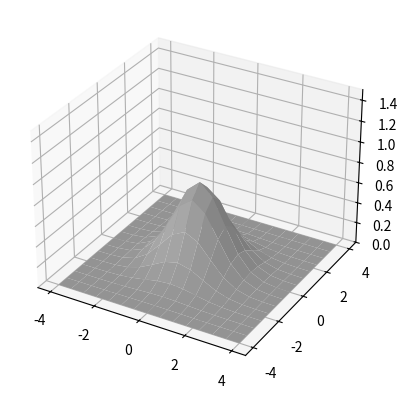

Here is the Python script that generated this plot:
import numpy as np
import matplotlib.pyplot as plt
from mpl_toolkits.mplot3d import Axes3D 
import matplotlib.animation as animation

def update_plot(frame_number, zarray, plot):
    plot[0].remove()
    plot[0] = ax.plot_surface(x, y, zarray[:,:,frame_number], cmap="magma")

fig = plt.figure()
ax = fig.add_subplot(111, projection='3d')

N = 14
nmax=20
x = np.linspace(-4,4,N+1)
x, y = np.meshgrid(x, x)
zarray = np.zeros((N+1, N+1, nmax))

f = lambda x,y,sig : 1/np.sqrt(sig)*np.exp(-(x**2+y**2)/sig**2)

for i in range(nmax):
    zarray[:,:,i] = f(x,y,1.5+np.sin(i*2*np.pi/nmax))

plot = [ax.plot_surface(x, y, zarray[:,:,0], color='0.75', rstride=1, cstride=1)]
ax.set_zlim(0,1.5)
animate = animation.FuncAnimation(fig, update_plot, nmax, fargs=(zarray, plot))
plt.show()
